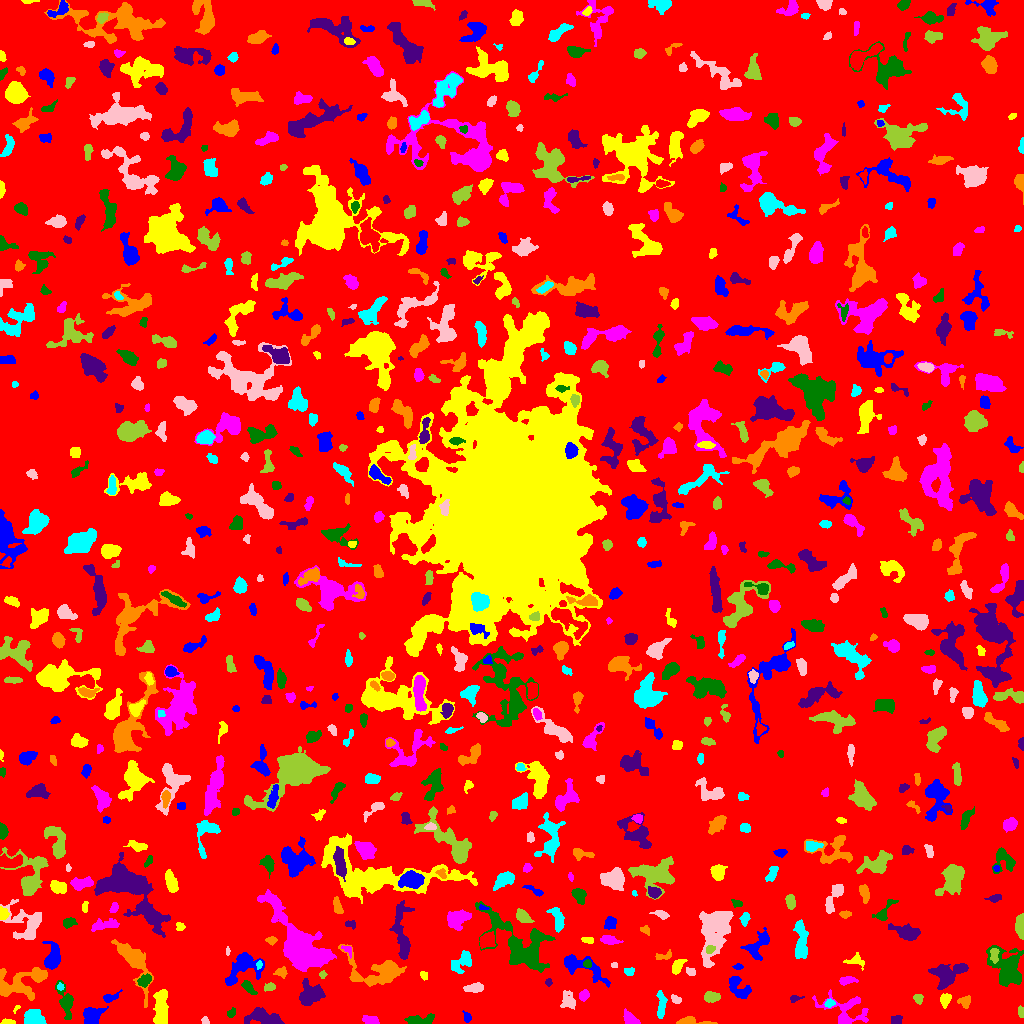

Source data for this figure (header and first rows):
ID, X, Y, A, B, theta, total_flux, mu_max, mu_median, mu_mean, R_fwhm, R_e, R10, R90, x_start, x_end, y_start, y_end, area, greylevel
0, 512.7, 511.9, 301.6, 299.8, -1.222, 1767068, 14.0, 2.0, 2.18, 57.86, 241.4, 92.7, 382.2, 0, 1023, 0, 1023, 810403, 2.18
1, 466.8, 6.292, 2.412, 1.776, -1.253, 240.0, 7.0, 3.0, 3.158, 3.338, 2.646, 0.9772, 4.029, 462, 471, 1, 13, 76, 8.158
2, 7.56, 1.333, 3.206, 1.212, -0.03858, 216.0, 8.0, 3.0, 3.176, 2.932, 2.326, 0.7979, 3.868, 0, 15, 0, 5, 68, 8.176
3, 370.7, 2.966, 3.793, 1.908, -0.1934, 383.0, 6.0, 3.0, 2.946, 4.652, 3.338, 1.382, 5.262, 362, 379, 0, 8, 130, 7.946
4, 420.1, 3.593, 7.792, 2.343, 0.09715, 880.0, 9.0, 4.0, 4.0, 4.918, 4.687, 1.784, 7.378, 404, 434, 0, 10, 220, 8.0
5, 896, 2.83, 2.55, 2.178, 0.255, 336.0, 9.0, 3.0, 3.5, 3.038, 2.821, 1.128, 4.549, 891, 902, 0, 8, 96, 8.5
6, 691.1, 2.264, 8.41, 1.867, -0.07002, 496.0, 7.0, 2.0, 2.935, 4.26, 3.785, 1.493, 6.18, 676, 717, 0, 7, 169, 7.935
7, 33.32, 5.026, 4.573, 3.469, -0.3045, 1409, 12.0, 5.0, 5.087, 6.257, 4.853, 1.954, 7.611, 24, 46, 0, 14, 277, 10.09
8, 205.0, 2.84, 1.91, 1.612, -1.01, 125.0, 5.0, 2.5, 2.315, 2.932, 2.185, 0.7979, 3.385, 201, 209, 0, 7, 54, 7.315
9, 1021, 11.74, 2.909, 1.349, -1.476, 162.0, 4.0, 3.0, 2.455, 3.909, 2.585, 1.128, 3.868, 1018, 1023, 6, 18, 66, 7.455
10, 997.8, 2.712, 3.212, 1.886, -0.3065, 444.0, 9.0, 3.5, 4.036, 3.868, 3.038, 1.262, 4.787, 992, 1006, 0, 9, 110, 9.036
11, 91.39, 8.697, 4.946, 3.94, 0.4922, 926.0, 8.0, 3.0, 3.16, 6.155, 5.14, 1.954, 8.078, 83, 108, 0, 17, 293, 8.16
12, 16.22, 14.95, 2.751, 1.077, 1.011, 63.0, 4.0, 2.0, 1.703, 2.523, 1.693, 0.5642, 2.764, 13, 20, 10, 18, 37, 7.703
13, 630.5, 3.927, 4.457, 2.529, -0.6782, 468.0, 7.0, 2.0, 2.907, 3.949, 3.785, 1.493, 6.18, 623, 640, 0, 15, 161, 7.907
14, 231.1, 10.44, 2.511, 1.791, 0.899, 156.0, 4.0, 2.0, 2.167, 3.949, 2.706, 0.9772, 3.989, 227, 235, 6, 16, 72, 7.167
15, 263.1, 6.362, 8.812, 3.675, -0.203, 2080, 11.0, 5.0, 5.073, 7.269, 6.457, 2.459, 10.06, 244, 284, 0, 16, 410, 9.073
16, 964.8, 22.39, 3.085, 2.504, 0.4069, 163.0, 3.0, 1.0, 1.304, 3.909, 3.241, 1.262, 5.171, 957, 970, 15, 28, 125, 7.304
17, 829.5, 20.41, 2.024, 1.799, 0.7342, 174.0, 6.0, 2.0, 2.32, 2.985, 2.326, 0.9772, 3.785, 824, 835, 16, 25, 75, 10.32
18, 675.2, 24.6, 2.695, 1.292, -0.8394, 121.0, 4.0, 1.0, 1.532, 3.432, 2.394, 0.9772, 3.613, 671, 681, 20, 29, 79, 8.532
19, 918.2, 25.1, 2.529, 2.218, -1.042, 162.0, 4.0, 2.0, 1.884, 4.068, 2.877, 1.128, 4.549, 913, 923, 19, 29, 86, 6.884
20, 192.6, 32.06, 5.319, 4.071, -0.6871, 977.0, 8.0, 4.0, 3.802, 6.433, 5.046, 2.034, 7.919, 180, 202, 22, 40, 257, 7.802
21, 738.8, 35.58, 7.269, 3.945, -0.8879, 992.0, 7.0, 3.0, 3.263, 6.358, 5.67, 2.185, 8.686, 729, 751, 25, 47, 304, 7.263
22, 945.5, 24.35, 3.274, 2.163, 1.237, 403.0, 8.0, 3.0, 3.124, 3.868, 3.192, 1.262, 5.202, 940, 951, 15, 30, 129, 8.124
23, 844.7, 12.41, 12.88, 8.233, -0.3406, 1733, 9.0, 3.0, 3.03, 5.14, 7.203, 2.523, 11.9, 812, 868, 0, 34, 572, 7.03
24, 65.65, 21.8, 8.677, 3.116, -1.306, 1493, 12.0, 4.0, 4.695, 5.109, 5.382, 2.034, 9.009, 55, 73, 4, 43, 318, 7.695
25, 795.1, 24.98, 3.101, 1.452, 0.193, 158.0, 5.0, 2.0, 2.257, 3.09, 2.394, 0.9772, 3.868, 790, 804, 21, 28, 70, 8.257
26, 134.1, 63.55, 11.92, 4.895, -1.05, 2367, 13.0, 2.0, 3.44, 5.944, 6.676, 2.523, 11.71, 111, 153, 16, 84, 688, 8.44
27, 661.4, 19, 7.206, 2.072, 1.544, 412.0, 4.0, 2.0, 2.04, 6.628, 4.478, 1.784, 6.956, 656, 667, 5, 33, 202, 7.04
28, 569, 21.92, 4.172, 3.742, -0.8964, 376.0, 6.0, 1.0, 1.808, 3.868, 3.909, 1.382, 6.933, 560, 575, 14, 33, 208, 6.808
29, 712.1, 26.43, 3.884, 2.235, 0.1286, 353.0, 5.0, 2.0, 2.234, 4.583, 3.785, 1.493, 5.781, 704, 720, 21, 32, 158, 7.234
30, 763.5, 35.2, 1.723, 1.327, 0.0, 50.0, 3.0, 1.0, 1.02, 2.111, 1.871, 0.5642, 2.985, 760, 767, 32, 38, 49, 7.02
31, 110, 25.98, 4.188, 1.838, 0.294, 486.0, 10.0, 3.0, 4.154, 3.785, 3.038, 1.128, 5.078, 103, 122, 21, 34, 117, 10.15
32, 161, 14.27, 9.585, 3.158, -1.56, 2753, 13.0, 6.0, 6.285, 7.858, 6.628, 2.585, 10.23, 153, 168, 0, 34, 438, 11.29
33, 583.9, 28.1, 2.663, 2.098, 1.095, 315.0, 7.0, 3.0, 3.088, 3.523, 2.985, 1.128, 4.754, 579, 589, 22, 34, 102, 8.088
34, 248.3, 36.05, 4.481, 1.717, -0.7763, 177.0, 4.0, 1.0, 1.331, 4.029, 3.09, 1.128, 5.078, 241, 257, 29, 43, 133, 7.331
35, 310.8, 28.57, 6.113, 4.771, 0.2909, 1796, 10.0, 3.0, 4.119, 7.378, 6.024, 2.459, 9.95, 299, 325, 18, 45, 436, 10.12
36, 17.93, 39.36, 14.21, 7.177, 0.2547, 2440, 10.0, 3.0, 3.173, 6.129, 8.538, 2.932, 13.93, 0, 47, 23, 56, 769, 7.173
37, 60.35, 36.54, 1.774, 1.642, -1.32, 85.0, 3.0, 2.0, 1.771, 2.985, 2.185, 0.7979, 3.385, 57, 64, 33, 41, 48, 8.771
38, 473.5, 35.44, 4.852, 2.208, 0.1169, 518.0, 5.0, 3.0, 3.178, 5.917, 4.297, 1.784, 6.408, 463, 483, 31, 41, 163, 7.178
39, 269.9, 36.62, 2.849, 1.785, 0.236, 213.0, 5.0, 2.0, 2.448, 3.523, 2.821, 1.128, 4.406, 264, 275, 32, 41, 87, 9.448
40, 101.6, 43.32, 8.101, 2.663, 0.0522, 782.0, 6.0, 3.0, 3.128, 7.114, 5.078, 2.034, 7.695, 90, 117, 36, 50, 250, 8.128
41, 580.6, 56.92, 13.94, 4.454, -0.4423, 1671, 10.0, 3.0, 3.445, 5.67, 6.604, 2.394, 10.94, 564, 610, 36, 69, 485, 7.445
42, 423.9, 47.93, 2.439, 1.712, -1.103, 91.0, 3.0, 1.0, 1.468, 3.038, 2.523, 0.9772, 3.909, 420, 427, 43, 52, 62, 6.468
43, 847.1, 43.04, 4.45, 1.871, 0.1346, 267.0, 4.0, 2.0, 2.102, 5.232, 3.568, 1.382, 5.441, 839, 858, 38, 47, 127, 7.102
44, 144.5, 42.67, 3.418, 2.428, 0.6459, 506.0, 7.0, 3.0, 3.538, 4.754, 3.7, 1.493, 5.754, 137, 151, 36, 50, 143, 10.54
45, 548.4, 41.13, 1.679, 1.628, 0.6819, 79.0, 4.0, 1.0, 1.58, 2.764, 1.954, 0.5642, 3.241, 545, 552, 37, 45, 50, 6.58
46, 379.1, 51.48, 14.64, 7.344, -0.0813, 2683, 10.0, 3.0, 3.134, 8.038, 8.463, 3.141, 13.67, 338, 406, 37, 79, 856, 8.134
47, 629.3, 52.45, 2.633, 2.115, -0.03671, 165.0, 4.0, 2.0, 2.089, 4.26, 2.877, 1.128, 4.406, 624, 634, 48, 56, 79, 7.089
48, 690.6, 51.83, 2.719, 1.839, -0.3959, 157.0, 4.0, 2.0, 2.122, 4.184, 2.764, 0.9772, 4.222, 686, 695, 48, 56, 74, 7.122
49, 322.6, 48.71, 1.689, 1.655, -1.356, 128.0, 6.0, 2.0, 2.51, 2.706, 2.034, 0.7979, 3.29, 319, 327, 45, 53, 51, 9.51
50, 169.7, 54.29, 2.077, 1.871, 0.1779, 100.0, 3.0, 2.0, 1.667, 3.29, 2.459, 0.9772, 3.785, 165, 174, 51, 58, 60, 6.667
51, 738.3, 56.68, 2.172, 1.209, 0.08185, 87.0, 4.0, 1.0, 1.582, 2.764, 1.954, 0.7979, 3.338, 732, 743, 54, 60, 55, 7.582
52, 677.4, 57.32, 4.519, 2.388, 0.9661, 614.0, 7.0, 4.0, 4.039, 5.642, 4.184, 1.693, 6.129, 672, 687, 49, 64, 152, 8.039
53, 301.3, 75.19, 17.8, 7.479, -0.9355, 16519, 37.0, 5.0, 8.745, 9.474, 10.43, 3.949, 19.47, 257, 336, 52, 134, 1889, 12.74
54, 587.5, 59.51, 1.988, 1.837, -0.2501, 126.0, 4.0, 2.0, 1.969, 3.742, 2.459, 0.9772, 3.785, 583, 591, 56, 64, 64, 9.969
55, 947.8, 48.92, 8.737, 5.485, 0.4154, 2405, 10.0, 4.0, 4.445, 8.759, 7.378, 2.821, 11.44, 928, 968, 34, 60, 541, 8.445
56, 281.5, 51.2, 2.48, 2.128, -0.1845, 222.0, 6.0, 2.0, 2.114, 3.656, 2.821, 1.128, 4.442, 273, 287, 45, 57, 105, 9.114
57, 259.2, 58.69, 2.094, 1.263, 1.434, 131.0, 6.0, 2.0, 2.729, 2.706, 2.034, 0.7979, 3.241, 256, 262, 54, 63, 48, 12.73
58, 614.4, 58.19, 1.563, 1.351, 0.2016, 53.0, 3.0, 2.0, 1.395, 2.523, 1.871, 0.5642, 2.764, 611, 617, 56, 61, 38, 7.395
59, 994.1, 68.91, 3.614, 1.975, 1.514, 270.0, 6.0, 2.0, 2.368, 4.146, 3.09, 1.262, 4.82, 990, 999, 60, 75, 114, 13.37
... 733 more rows
